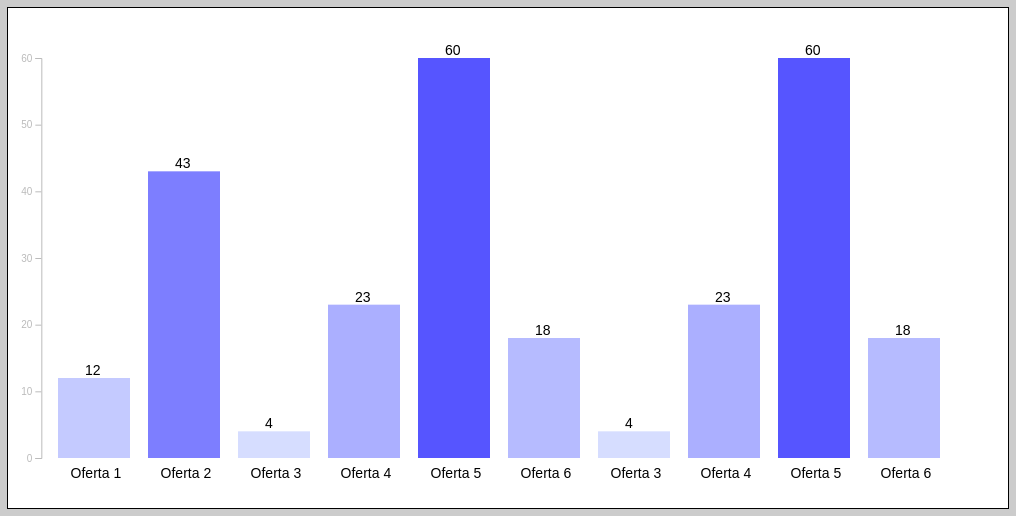
D3 v5 page, settled after 480 driven frames (8 s of simulated time); the page loaded 1 data file(s).


    var margin = 50, width = 1000, height = 500;
    var xScale, yScale;

    var svg = d3.select('#chart')
        .append('svg')
        .attr('width', width + 'px')
        .attr('height', height + 'px')


    // function make_x_gridlines() {
    //     return d3.axisBottom(xScale)
    //         .ticks(6)
    // }


    d3.csv("offers.csv").then(function(data) {

        yMinMax = d3.extent(data,function(d){
            return parseFloat(d.visits);
        });

        yScale = d3.scaleLinear()
            .domain([0, yMinMax[1]])
            .range([0,height-margin*2]);

        xScale = d3.scaleLinear()
            .domain([0, data.length])
            .range([0,width-margin*2]);

        cScale = d3.scaleLinear()
            .domain([yMinMax[0],yMinMax[1]])
            .range(['#d6ddff', '#5655ff']);

        // svg.append("g")
        //     .attr("class", "grid")
        //     .attr("transform", "translate(0," + height + ")")
        //     .call(make_x_gridlines()
        //         .tickSize(-height)
        //         .tickFormat("")
        //     );


        svg.selectAll('.dot')
            .data(data)
            .enter()
            .append('rect')
            .attr('class', 'dot')
            .attr('width', function(d){
                return xScale(0.8);
            })
            .attr(
                "x", function(d, i){
                    return margin + i*xScale(1);
            })
            .attr(
                "y", function(d){
                    return height-margin-yScale(d.visits);
            })
            .attr('height',function(d){
                return yScale(d.visits);
            })
            .attr('fill',function(d){
                return cScale(d.visits);
            });

        //Text
        svg.selectAll('.chart')
            .data(data)
            .enter()
            .append("text")
            .attr("x", function(d, i) {
            return margin + i*(xScale(1)) + (xScale(1)*0.14);
            })
            .attr("y", function(d) {
                return height - margin + 20;
            })
            .attr("font-size", "14px")
            .attr("font-family", "sans-serif")
            .text(function(d) {
                return d.title;
            });

        //Visits Text
        svg.selectAll('.chart')
            .data(data)
            .enter()
            .append("text")
            .attr("x", function(d, i) {
                return margin + i*(xScale(1)) + (xScale(1)*0.30);
            })
            .attr("y", function(d) {
                return height - yScale(d.visits) - margin - 3;
            })
            .attr("font-size", "14px")
            .attr("font-family", "sans-serif")
            .text(function(d) {
                return d.visits;
            });

        //Left Axis
        yAxisScale = d3.scaleLinear()
            .domain([yMinMax[1], 0])
            .range([0,height-margin*2]);

        yAxis = d3.axisLeft(yAxisScale).ticks(6);

        yAxisG = svg.append('g')
            .attr('id','yAxis')
            .attr('class', 'axis');

        yAxisG.call(yAxis)
            .attr('transform','translate(' + margin/1.5 + ', ' + margin + ')');


    });


### data: offers.csv
id, title, visits
1, Oferta 1, 12
2, Oferta 2, 43
3, Oferta 3, 4
4, Oferta 4, 23
5, Oferta 5, 60
6, Oferta 6, 18
3, Oferta 3, 4
4, Oferta 4, 23
5, Oferta 5, 60
6, Oferta 6, 18